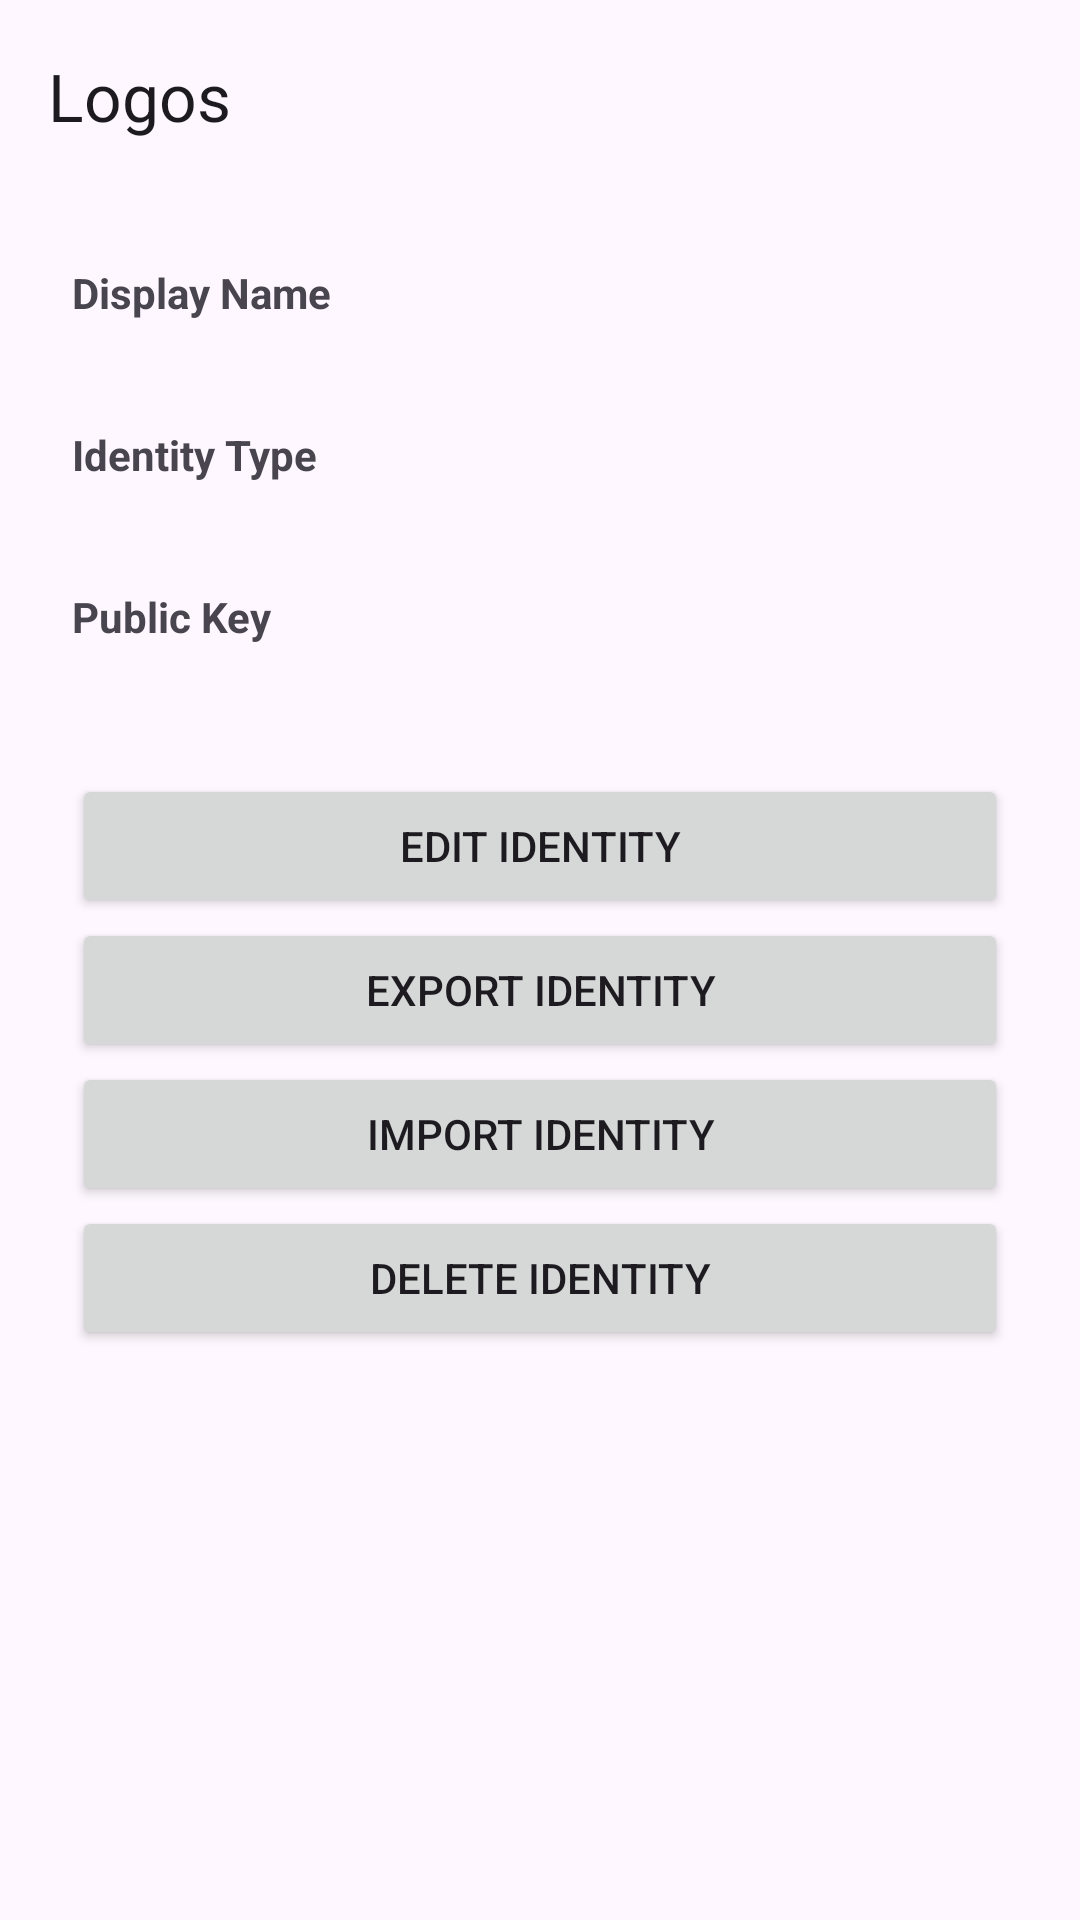

Here is an Android app screen rendered from its layout file. Give the layout XML and the strings, colors and styles it references.
<!-- AndroidManifest.xml: application theme Theme.Logos -->
<!-- res/layout/activity_identity.xml -->
<?xml version="1.0" encoding="utf-8"?>
<androidx.drawerlayout.widget.DrawerLayout
    xmlns:android="http://schemas.android.com/apk/res/android"
    xmlns:app="http://schemas.android.com/apk/res-auto"
    android:id="@+id/drawerLayout"
    android:layout_width="match_parent"
    android:layout_height="match_parent">

    

    <androidx.constraintlayout.widget.ConstraintLayout
        android:layout_width="match_parent"
        android:layout_height="match_parent">

        <com.google.android.material.appbar.MaterialToolbar
            android:id="@+id/topToolbar"
            android:layout_width="0dp"
            android:layout_height="?attr/actionBarSize"
            android:padding="10dp"
            android:elevation="4dp"
            app:title="Logos"
            app:layout_constraintTop_toTopOf="parent"
            app:layout_constraintStart_toStartOf="parent"
            app:layout_constraintEnd_toEndOf="parent"
            app:contentInsetStart="16dp"
            app:contentInsetEnd="16dp" />

    <ScrollView
        android:layout_width="0dp"
        android:layout_height="0dp"

        app:layout_constraintTop_toBottomOf="@id/topToolbar"
        app:layout_constraintBottom_toBottomOf="parent"
        app:layout_constraintStart_toStartOf="parent"
        app:layout_constraintEnd_toEndOf="parent">

        <LinearLayout
            android:layout_width="match_parent"
            android:layout_height="wrap_content"
            android:padding="24dp"
            android:orientation="vertical">

            <TextView
                android:text="Display Name"
                android:textStyle="bold"
                android:layout_width="match_parent"
                android:layout_height="wrap_content" />

            <TextView
                android:id="@+id/displayName"
                android:layout_width="match_parent"
                android:layout_height="wrap_content" />

            <Space
                android:layout_width="1dp"
                android:layout_height="16dp"/>

            <TextView
                android:text="Identity Type"
                android:textStyle="bold"
                android:layout_width="match_parent"
                android:layout_height="wrap_content" />

            <TextView
                android:id="@+id/identityType"
                android:layout_width="match_parent"
                android:layout_height="wrap_content" />

            <Space
                android:layout_width="1dp"
                android:layout_height="16dp"/>

            <TextView
                android:text="Public Key"
                android:textStyle="bold"
                android:layout_width="match_parent"
                android:layout_height="wrap_content" />

            <TextView
                android:id="@+id/publicKey"
                android:textIsSelectable="true"
                android:layout_width="match_parent"
                android:layout_height="wrap_content" />

            <Space
                android:layout_width="1dp"
                android:layout_height="24dp"/>

            <Button
                android:id="@+id/editButton"
                android:text="Edit Identity"
                android:layout_width="match_parent"
                android:layout_height="wrap_content" />

            <Button
                android:id="@+id/exportButton"
                android:text="Export Identity"
                android:layout_width="match_parent"
                android:layout_height="wrap_content" />

            <Button
                android:id="@+id/importButton"
                android:text="Import Identity"
                android:layout_width="match_parent"
                android:layout_height="wrap_content" />

            <Button
                android:id="@+id/deleteButton"
                android:text="Delete Identity"
                android:layout_width="match_parent"
                android:layout_height="wrap_content" />

        </LinearLayout>

    </ScrollView>
    </androidx.constraintlayout.widget.ConstraintLayout>

    
    <com.google.android.material.navigation.NavigationView
        android:id="@+id/navigationView"
        android:layout_width="280dp"
        android:layout_height="match_parent"
        android:layout_gravity="start"
        app:headerLayout="@layout/nav_header"
        app:menu="@menu/drawer_menu"/>
</androidx.drawerlayout.widget.DrawerLayout>
<!-- res/layout/nav_header.xml (included above) -->
<?xml version="1.0" encoding="utf-8"?>
<LinearLayout
    xmlns:android="http://schemas.android.com/apk/res/android"
    android:layout_width="match_parent"
    android:layout_height="180dp"
    android:orientation="vertical"
    android:gravity="bottom"
    android:padding="16dp">

    <TextView
        android:text="LOGOS"
        android:textSize="28sp"
        android:textStyle="bold"
        android:layout_width="wrap_content"
        android:layout_height="wrap_content"/>

    <TextView
        android:text="dominic@example.com"
        android:layout_width="wrap_content"
        android:layout_height="wrap_content"/>

</LinearLayout>
<!-- resources referenced by this layout -->
<resources>
  <style name="Theme.Logos" parent="Theme.Material3.DayNight.NoActionBar">
          
          <item name="colorPrimary">@color/purple_500</item>
          <item name="colorPrimaryVariant">@color/purple_700</item>
          <item name="colorOnPrimary">@color/white</item>
          
          <item name="colorSecondary">@color/teal_200</item>
          <item name="colorSecondaryVariant">@color/teal_700</item>
          <item name="colorOnSecondary">@color/black</item>
          
          <item name="android:statusBarColor">?attr/colorPrimaryVariant</item>
          
      </style>
  <!-- not gathered from this repository: default colours our renderer supplied (Android Studio template values) -->
  <color name="purple_500">#FF6200EE</color>
  <color name="purple_700">#FF3700B3</color>
  <color name="teal_200">#FF03DAC5</color>
  <color name="teal_700">#FF018786</color>
  <color name="black">#FF000000</color>
  <color name="white">#FFFFFFFF</color>
</resources>
